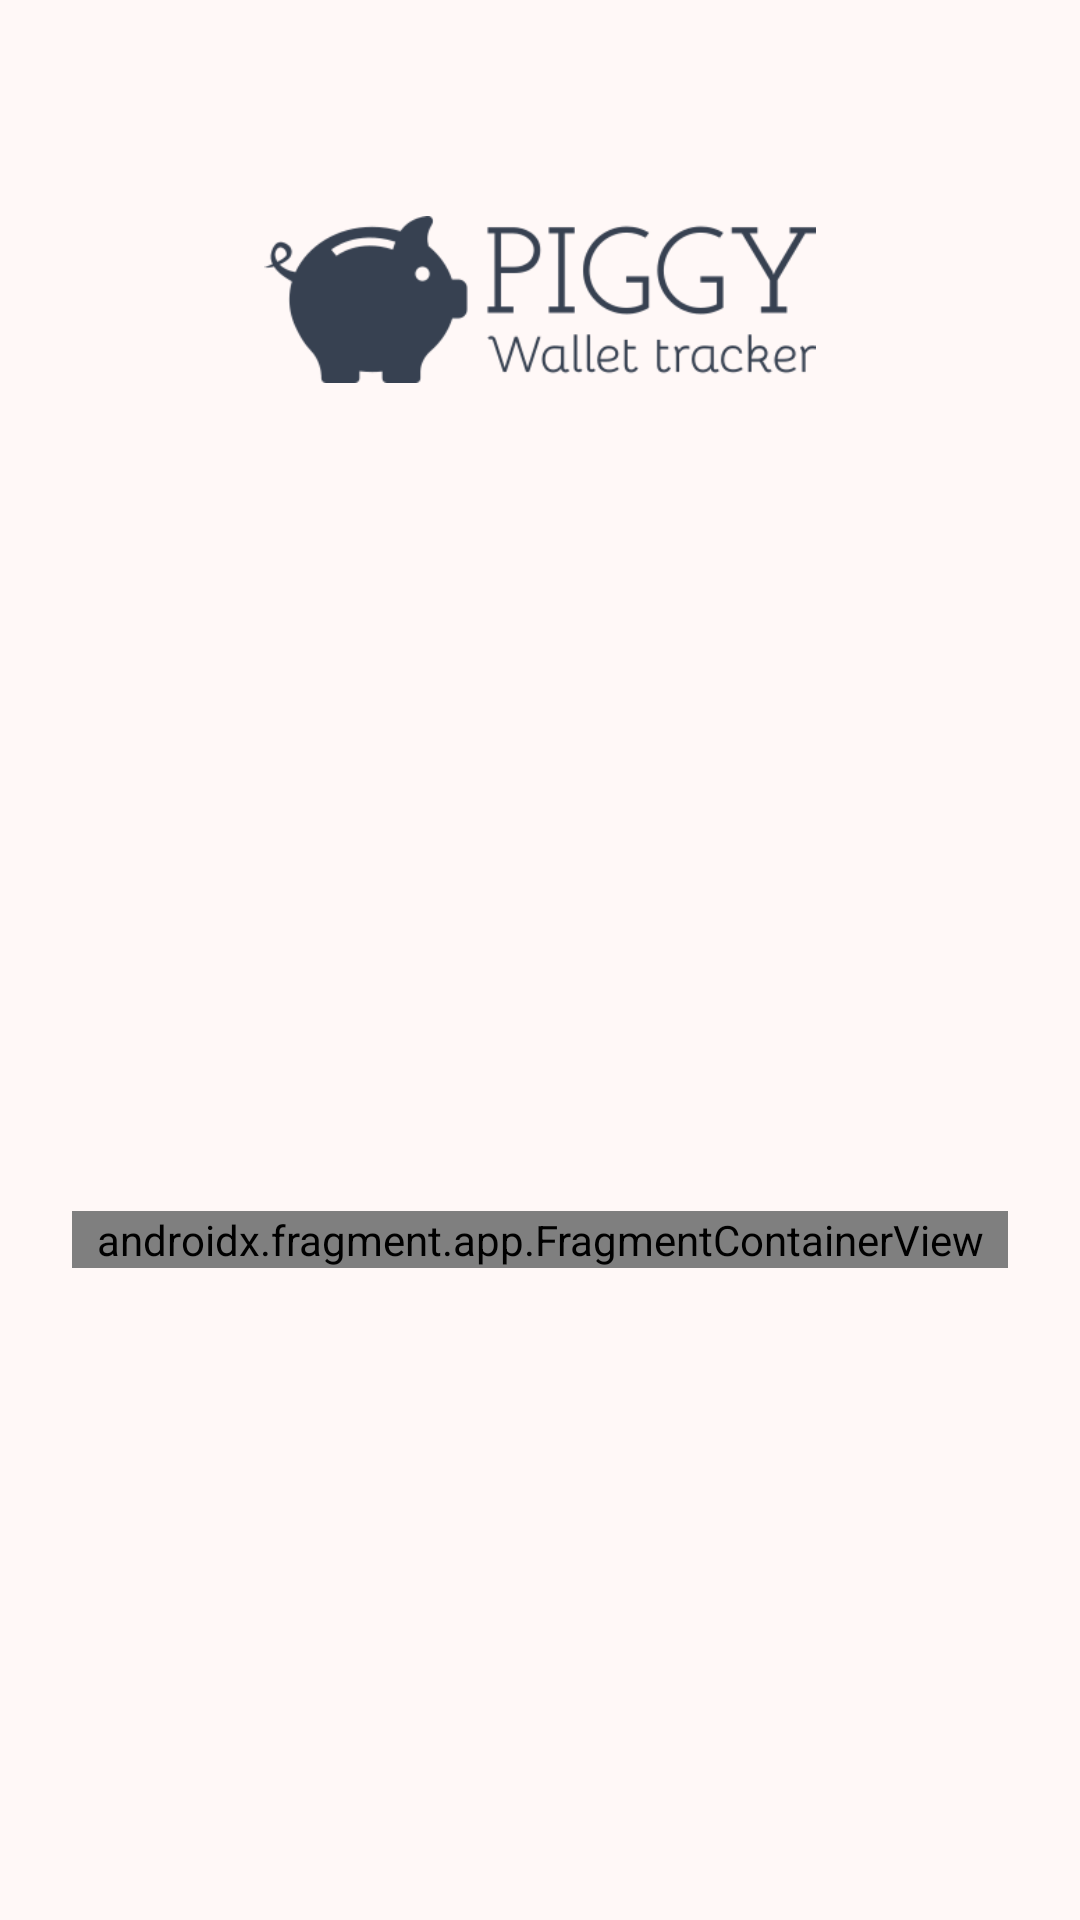

Android layout source for this screen:
<!-- AndroidManifest.xml: application theme Theme.Piggy -->
<!-- res/layout/activity_auth.xml -->
<?xml version="1.0" encoding="utf-8"?>
<androidx.constraintlayout.widget.ConstraintLayout
    xmlns:android="http://schemas.android.com/apk/res/android"
    xmlns:app="http://schemas.android.com/apk/res-auto"
    xmlns:tools="http://schemas.android.com/tools"
    android:id="@+id/main"
    android:layout_width="match_parent"
    android:layout_height="match_parent"
    tools:context=".AuthActivity">

    <com.google.android.material.imageview.ShapeableImageView
        android:layout_width="match_parent"
        android:layout_height="wrap_content"
        android:layout_marginHorizontal="88dp"
        android:layout_marginTop="72dp"
        android:adjustViewBounds="true"
        android:src="@drawable/logo_align_left"
        app:layout_constraintTop_toTopOf="parent" />

    <androidx.fragment.app.FragmentContainerView
        android:id="@+id/nav_host_fragment_activity_auth"
        android:name="androidx.navigation.fragment.NavHostFragment"
        android:layout_width="match_parent"
        android:layout_height="wrap_content"
        android:layout_marginStart="24dp"
        android:layout_marginEnd="24dp"
        app:defaultNavHost="true"
        app:layout_constraintBottom_toBottomOf="parent"
        app:layout_constraintEnd_toEndOf="parent"
        app:layout_constraintStart_toStartOf="parent"
        app:layout_constraintTop_toTopOf="parent"
        app:layout_constraintVertical_bias="0.65"
        app:navGraph="@navigation/auth_navigation">

    </androidx.fragment.app.FragmentContainerView>

</androidx.constraintlayout.widget.ConstraintLayout>
<!-- resources referenced by this layout -->
<resources>
  <color name="md_theme_primary">#8F4A4C</color>
  <color name="md_theme_onPrimary">#FFFFFF</color>
  <color name="md_theme_primaryContainer">#FFDAD9</color>
  <color name="md_theme_onPrimaryContainer">#3B080E</color>
  <color name="md_theme_secondary">#775656</color>
  <color name="md_theme_onSecondary">#FFFFFF</color>
  <color name="md_theme_secondaryContainer">#FFDAD9</color>
  <color name="md_theme_onSecondaryContainer">#2C1515</color>
  <color name="md_theme_tertiary">#755A2F</color>
  <color name="md_theme_onTertiary">#FFFFFF</color>
  <color name="md_theme_tertiaryContainer">#FFDDAF</color>
  <color name="md_theme_onTertiaryContainer">#281800</color>
  <color name="md_theme_error">#BA1A1A</color>
  <color name="md_theme_onError">#FFFFFF</color>
  <color name="md_theme_errorContainer">#FFDAD6</color>
  <color name="md_theme_onErrorContainer">#410002</color>
  <color name="md_theme_background">#FFF8F7</color>
  <color name="md_theme_onBackground">#221919</color>
  <color name="md_theme_surface">#FFF8F7</color>
  <color name="md_theme_onSurface">#221919</color>
  <color name="md_theme_surfaceVariant">#F4DDDD</color>
  <color name="md_theme_onSurfaceVariant">#524343</color>
  <color name="md_theme_outline">#857372</color>
  <color name="md_theme_outlineVariant">#D7C1C1</color>
  <color name="md_theme_inverseSurface">#382E2E</color>
  <color name="md_theme_inverseOnSurface">#FFEDEC</color>
  <color name="md_theme_inversePrimary">#FFB3B3</color>
  <color name="md_theme_primaryFixed">#FFDAD9</color>
  <color name="md_theme_onPrimaryFixed">#3B080E</color>
  <color name="md_theme_primaryFixedDim">#FFB3B3</color>
  <color name="md_theme_onPrimaryFixedVariant">#733336</color>
  <color name="md_theme_secondaryFixed">#FFDAD9</color>
  <color name="md_theme_onSecondaryFixed">#2C1515</color>
  <color name="md_theme_secondaryFixedDim">#E6BDBC</color>
  <color name="md_theme_onSecondaryFixedVariant">#5D3F3F</color>
  <color name="md_theme_tertiaryFixed">#FFDDAF</color>
  <color name="md_theme_onTertiaryFixed">#281800</color>
  <color name="md_theme_tertiaryFixedDim">#E5C18D</color>
  <color name="md_theme_onTertiaryFixedVariant">#5B421A</color>
  <color name="md_theme_surfaceDim">#E8D6D5</color>
  <color name="md_theme_surfaceBright">#FFF8F7</color>
  <color name="md_theme_surfaceContainerLowest">#FFFFFF</color>
  <color name="md_theme_surfaceContainerLow">#FFF0F0</color>
  <color name="md_theme_surfaceContainer">#FCEAE9</color>
  <color name="md_theme_surfaceContainerHigh">#F6E4E3</color>
  <color name="md_theme_surfaceContainerHighest">#F0DEDE</color>
</resources>
